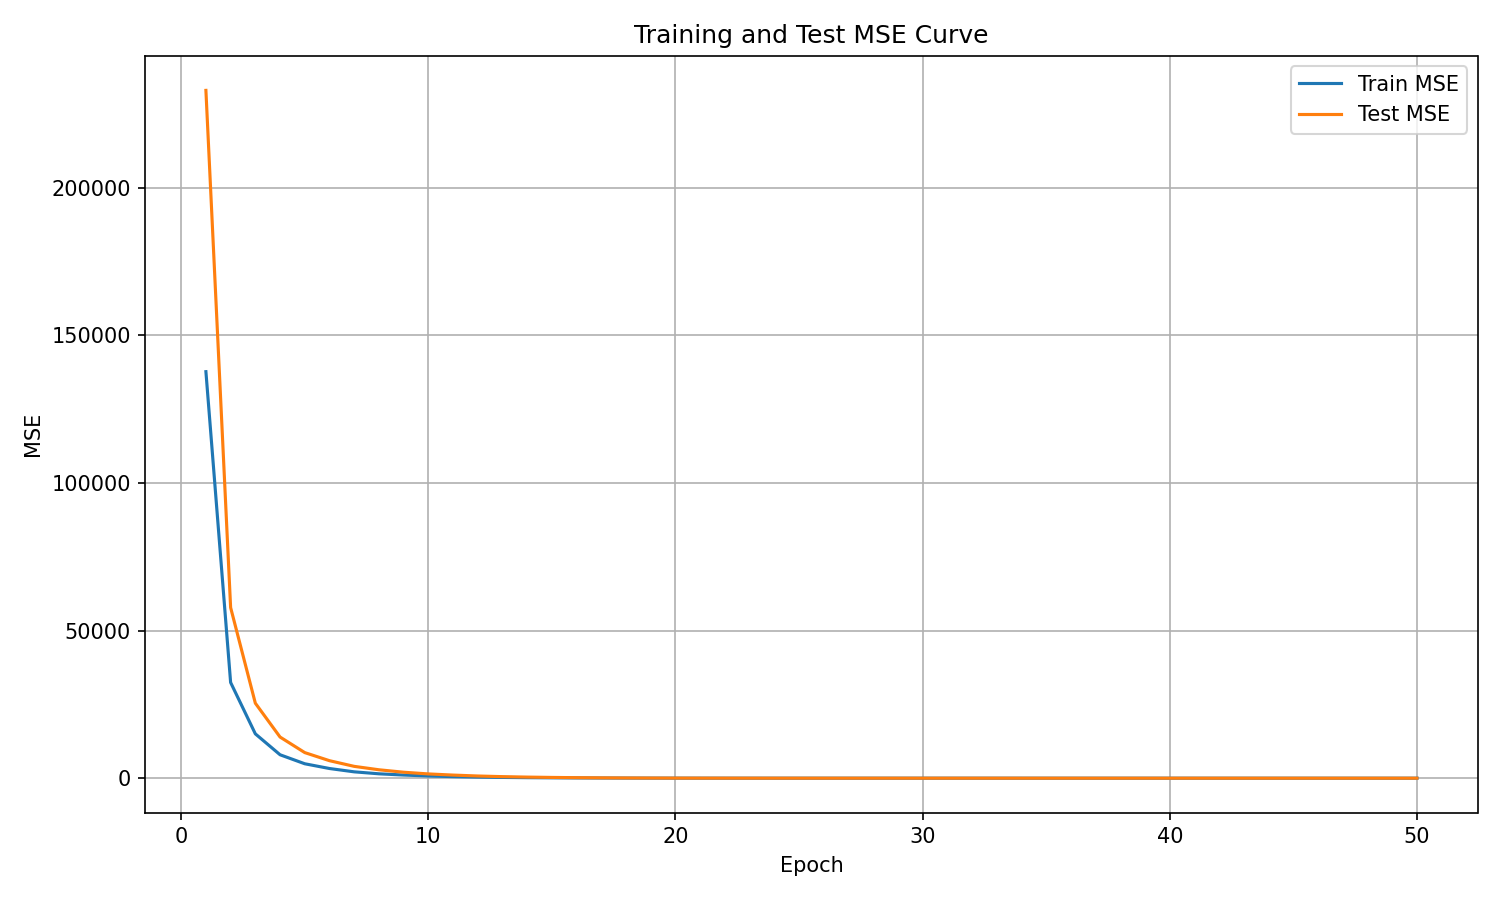

The file beside this chart, header and first rows:
epoch, train_mse, test_mse
1, 137736, 233034
2, 32433, 57813
3, 15028, 25413
4, 7941, 13947
5, 4890, 8672
6, 3282, 5931
7, 2155, 4012
8, 1489, 2854
9, 1070, 2025
10, 756, 1447
11, 540.5, 1057
12, 375.5, 745.5
13, 263.7, 526.7
14, 181.7, 373.8
15, 126.7, 259.8
16, 84.93, 179.1
17, 57.83, 122.3
18, 38.46, 79.11
19, 25.11, 52.43
20, 16.62, 34.99
21, 11.48, 23.51
22, 8.357, 16.91
23, 6.62, 12.85
24, 5.616, 10.53
25, 5.038, 9.41
26, 4.635, 8.386
27, 4.355, 7.983
28, 4.108, 7.436
29, 3.924, 7.17
30, 3.729, 6.749
31, 3.574, 6.41
32, 3.392, 6.401
33, 3.306, 6.058
34, 3.128, 5.791
35, 3.02, 5.552
36, 2.899, 5.245
37, 2.892, 5.031
38, 2.726, 5.244
39, 2.621, 5.261
40, 2.502, 4.752
41, 2.553, 4.076
42, 2.361, 4.31
43, 2.296, 4.153
44, 2.463, 3.92
45, 2.172, 4.036
46, 2.126, 3.964
47, 2.126, 3.639
48, 2.056, 3.858
49, 2.016, 3.791
50, 2.041, 3.645
